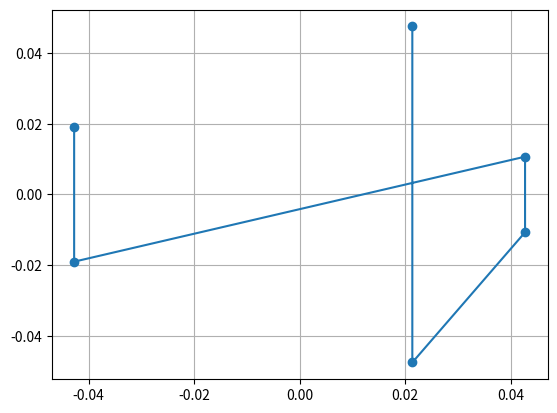

Write Python code to recreate this figure.
from matplotlib import pyplot as plt
import numpy as np
import scipy as sci

# points = "(-0.05249999999999999, 0.12),\
# (0.015000000000000013, 0.15),\
# (0.037500000000000006, 0.11125),\
# (0.037500000000000006, 0.08875),\
# (0.015000000000000013, 0.05),\
# (-0.05249999999999999, 0.08),\
# (-0.05249999999999999, -0.08),\
# (0.015000000000000013, -0.05),\
# (0.037500000000000006, -0.08875),\
# (0.037500000000000006, -0.11125),\
# (0.015000000000000013, -0.15),\
# (-0.05249999999999999, -0.12)"git

points = "(-0.042749999999999996, 0.019), \
 (-0.042749999999999996, -0.019), \
 (0.042749999999999996, 0.010687499999999999), \
 (0.042749999999999996, -0.010687499999999999), \
 (0.021375000000000005, -0.0475), \
 (0.021375000000000005, 0.0475)"

list = points.split("),")
x = []
y = []
for str in list:
    xStr, yStr = str.replace("(", "").replace(")","").split(",")
    x.append(float(xStr))
    y.append(float(yStr))

print(sum(x) / 6)
plt.plot(x, y, marker='o')
plt.grid()
plt.show()

# t0 = 0.0
# tF = 1.0
# x0 = np.array([0.0, 0.0, 0.0])
# xF = np.array([1.0, 0.0, 0.0])
#
# dt = tF - x0
# n = 6
